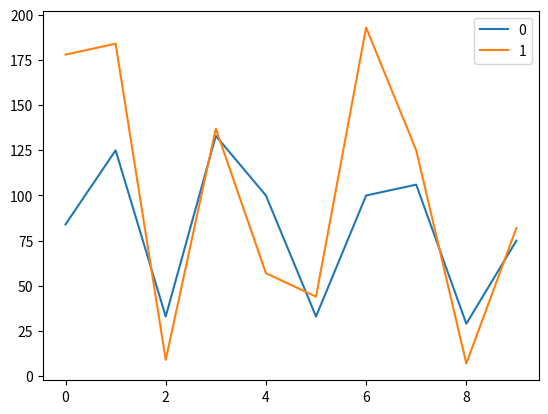

The script that saved this image:
# Hello world!!
a = 5
print(f"el valor {a} para la variable")

# funcion para sumar dos elementos
def suma(a,b):
    return a+b

lista = [1,2,3]

for i,value in enumerate(lista):
    lista[i] = suma(value,10)
    
print(lista)

import numpy as np

random_list = np.random.randint(200,size=(10,2))
random_list

import pandas as pd

frame = pd.DataFrame(random_list)
frame

%matplotlib inline
import matplotlib.pyplot as plt
frame.plot()
plt.show()